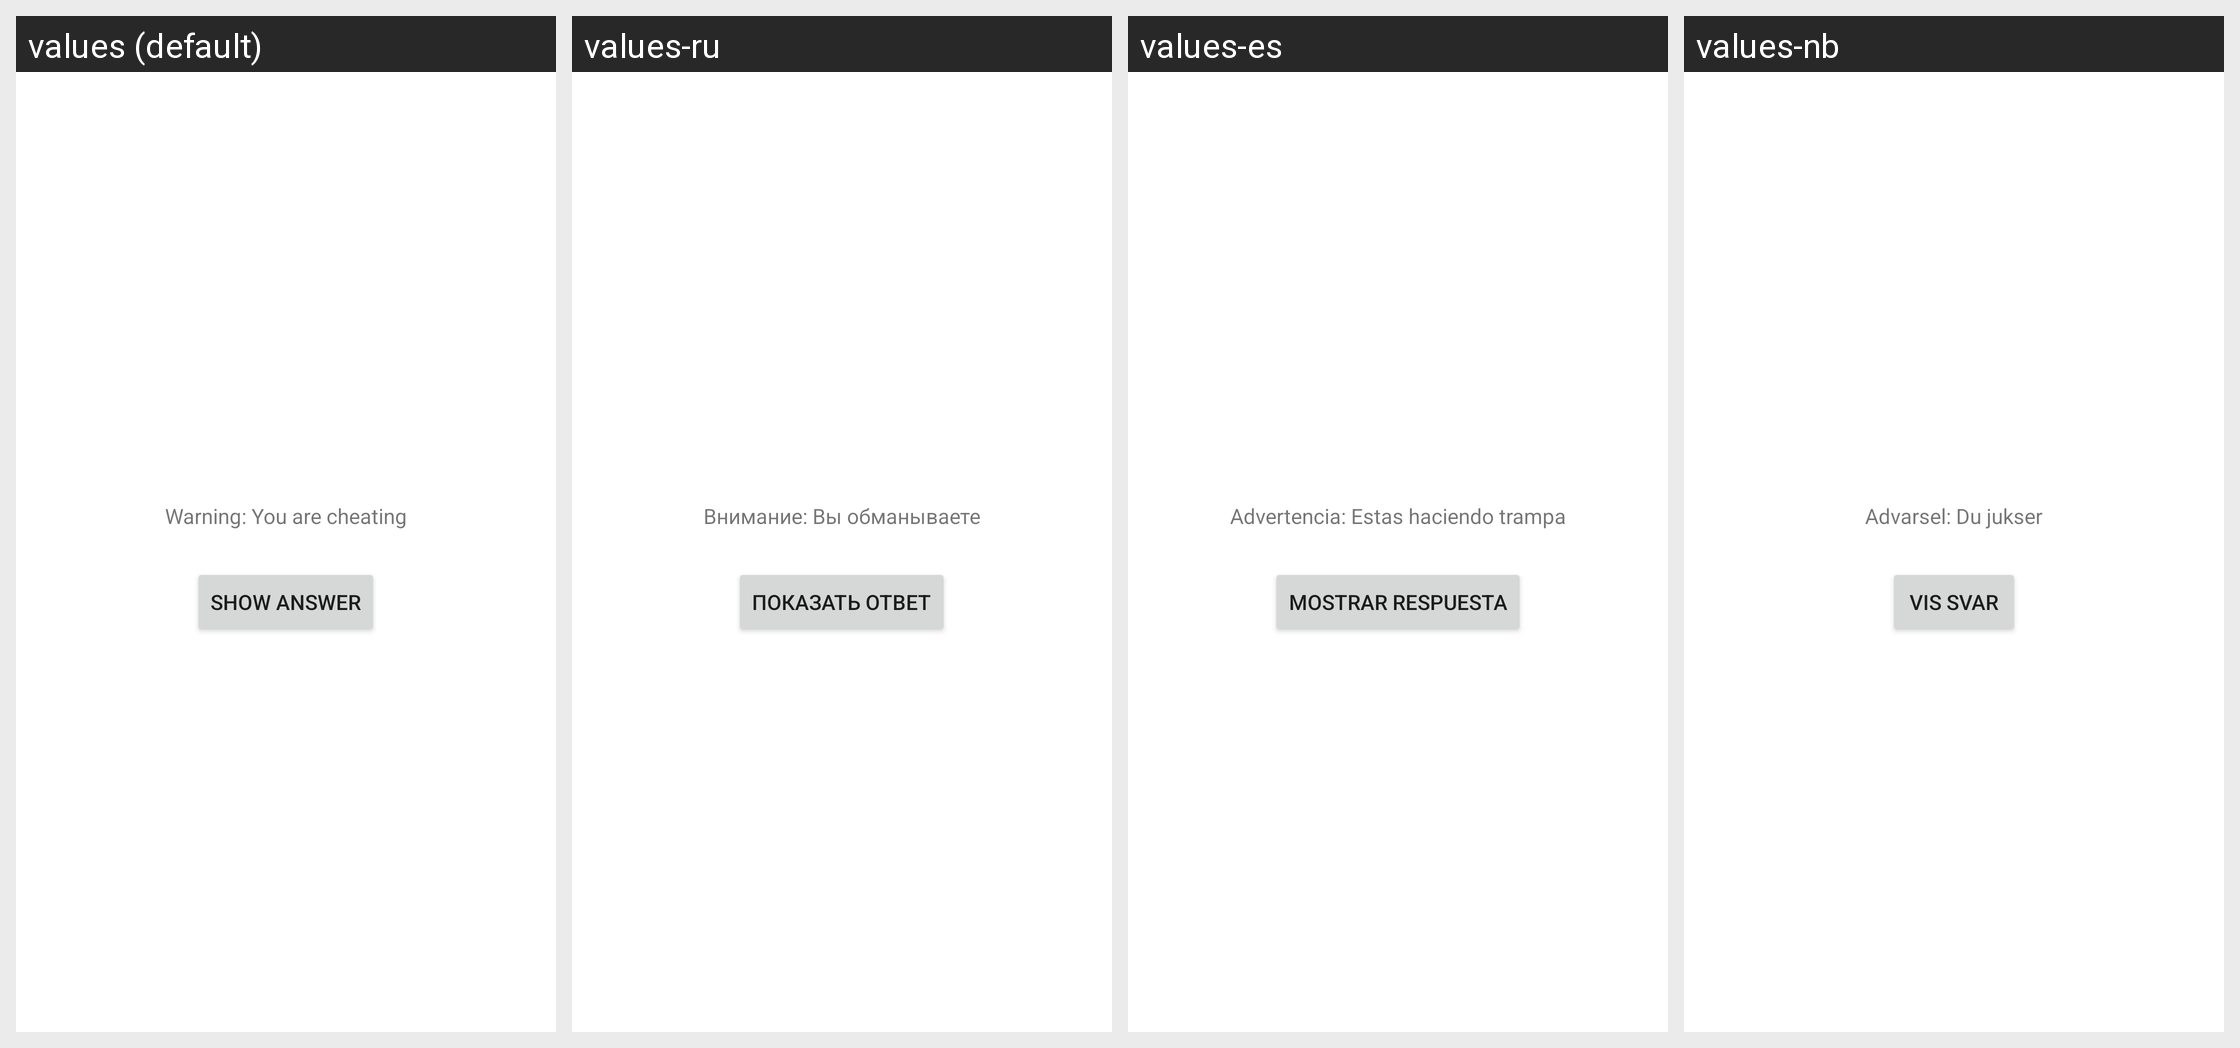

Translations of the strings shown on this Android screen, per locale in the grid:
Android screen res/layout/activity_cheat.xml rendered under 4 locales, left to right: values (default), values-ru, values-es, values-nb. Device: Nexus 5 (rendered at 1080×1920; each locale shown at half size, 540×960, under a caption strip naming it); theme Theme.GeoQuiz.
Strings drawn on this screen, with the default value and each locale's value (text and hints the layout hard-codes appear in the picture but are not listed):

warning_text
  values: Warning: You are cheating
  values-ru: Внимание: Вы обманываете
  values-es: Advertencia: Estas haciendo trampa
  values-nb: Advarsel: Du jukser

show_answer_button
  values: Show Answer
  values-ru: Показать ответ
  values-es: Mostrar Respuesta
  values-nb: Vis svar
